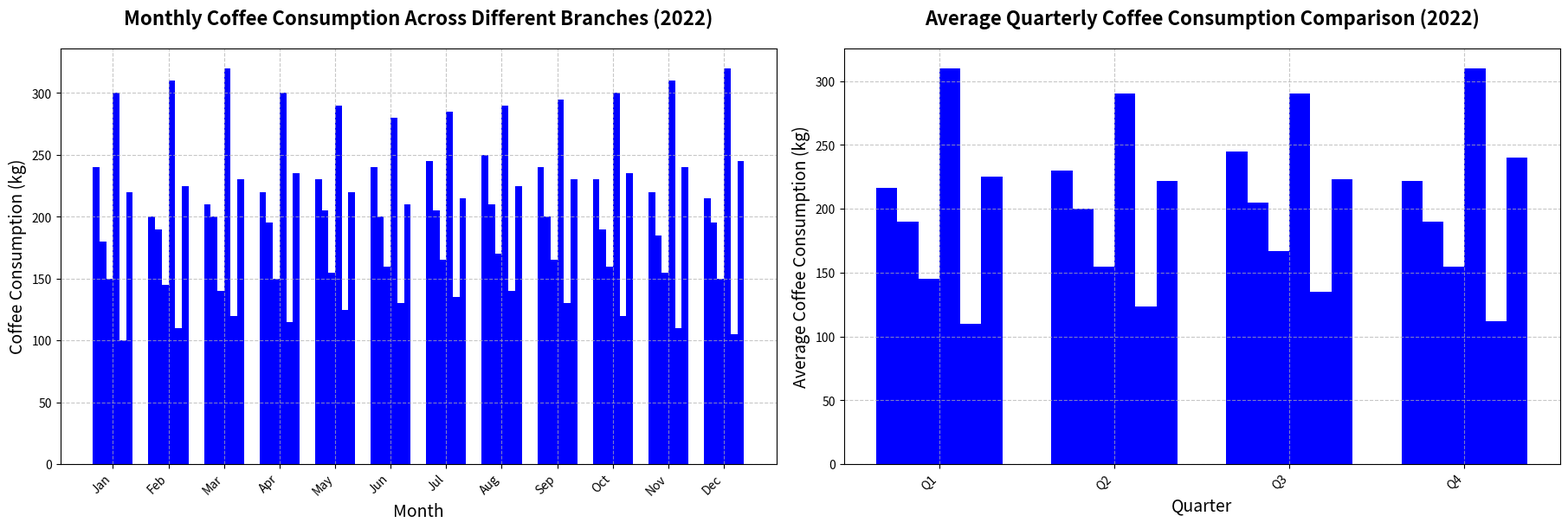

The matplotlib source for this figure:
import matplotlib.pyplot as plt
import numpy as np

branches = ['Downtown', 'Uptown', 'Suburb', 'Airport', 'University', 'Mall']
months = np.arange(1, 13)

downtown_consumption = [240, 200, 210, 220, 230, 240, 245, 250, 240, 230, 220, 215]
uptown_consumption = [180, 190, 200, 195, 205, 200, 205, 210, 200, 190, 185, 195]
suburb_consumption = [150, 145, 140, 150, 155, 160, 165, 170, 165, 160, 155, 150]
airport_consumption = [300, 310, 320, 300, 290, 280, 285, 290, 295, 300, 310, 320]
university_consumption = [100, 110, 120, 115, 125, 130, 135, 140, 130, 120, 110, 105]
mall_consumption = [220, 225, 230, 235, 220, 210, 215, 225, 230, 235, 240, 245]

fig, axes = plt.subplots(1, 2, figsize=(18, 6), constrained_layout=True)
bar_width = 0.12
x_indices = np.arange(len(months))

consistent_color = 'blue'

for i, consumption in enumerate([downtown_consumption, uptown_consumption, suburb_consumption, airport_consumption, university_consumption, mall_consumption]):
    axes[0].bar(x_indices + i * bar_width, consumption, bar_width, color=consistent_color)

axes[0].set_title("Monthly Coffee Consumption Across Different Branches (2022)", fontsize=16, fontweight='bold', pad=20)
axes[0].set_xlabel("Month", fontsize=14)
axes[0].set_ylabel("Coffee Consumption (kg)", fontsize=14)
axes[0].set_xticks(x_indices + bar_width * (len(branches) - 1) / 2)
axes[0].set_xticklabels(['Jan', 'Feb', 'Mar', 'Apr', 'May', 'Jun', 'Jul', 'Aug', 'Sep', 'Oct', 'Nov', 'Dec'], rotation=45, ha='right')
axes[0].grid(True, linestyle='--', alpha=0.7)

quarters = ['Q1', 'Q2', 'Q3', 'Q4']
x_indices_2 = np.arange(len(quarters))
average_consumptions = {
    'Downtown': [np.mean(downtown_consumption[i*3:i*3+3]) for i in range(4)],
    'Uptown': [np.mean(uptown_consumption[i*3:i*3+3]) for i in range(4)],
    'Suburb': [np.mean(suburb_consumption[i*3:i*3+3]) for i in range(4)],
    'Airport': [np.mean(airport_consumption[i*3:i*3+3]) for i in range(4)],
    'University': [np.mean(university_consumption[i*3:i*3+3]) for i in range(4)],
    'Mall': [np.mean(mall_consumption[i*3:i*3+3]) for i in range(4)],
}

for i, avg in enumerate(average_consumptions.values()):
    axes[1].bar(x_indices_2 + i * bar_width, avg, bar_width, color=consistent_color)

axes[1].set_title("Average Quarterly Coffee Consumption Comparison (2022)", fontsize=16, fontweight='bold', pad=20)
axes[1].set_xlabel("Quarter", fontsize=14)
axes[1].set_ylabel("Average Coffee Consumption (kg)", fontsize=14)
axes[1].set_xticks(x_indices_2 + bar_width * (len(branches) - 1) / 2)
axes[1].set_xticklabels(quarters, rotation=45, ha='right')
axes[1].grid(True, linestyle='--', alpha=0.7)

plt.show()
